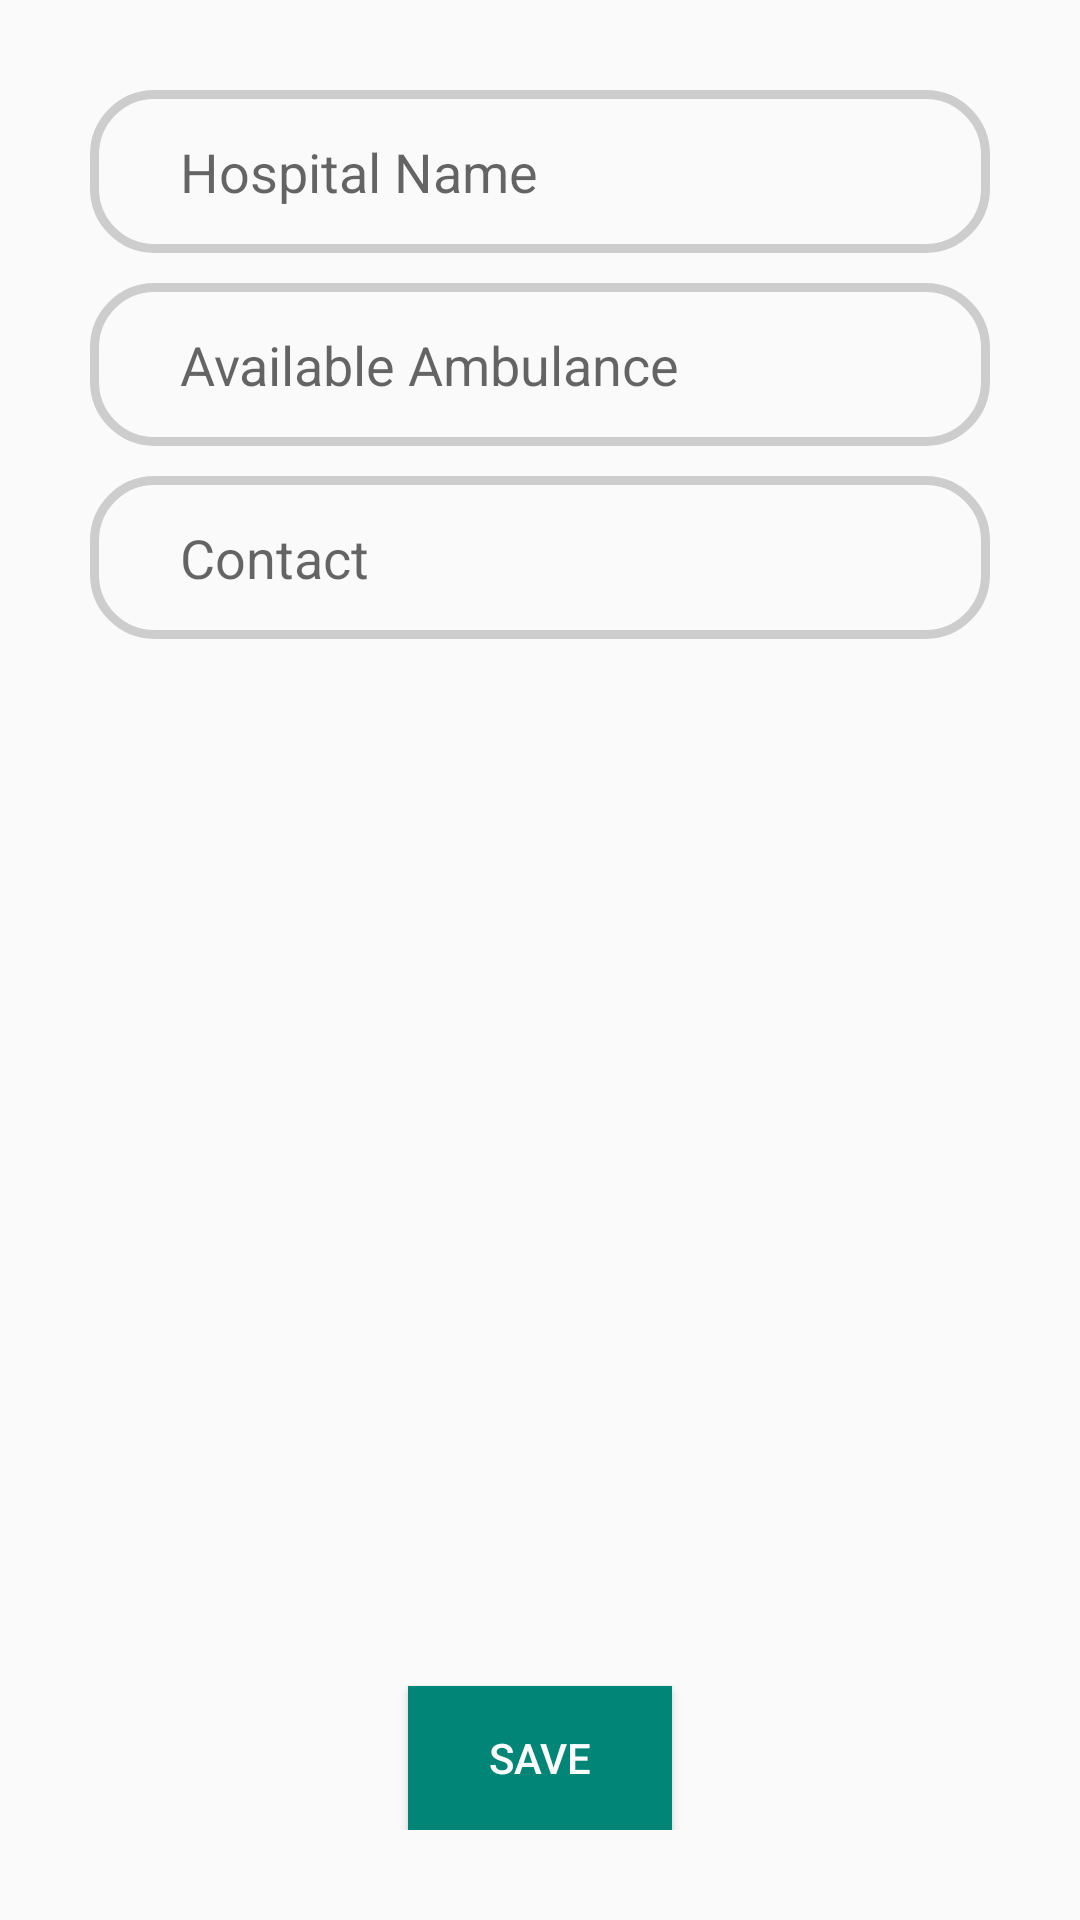

This screen was rendered from an Android layout file. Write that file and the resources it references.
<!-- AndroidManifest.xml: application theme AppTheme -->
<!-- res/layout/fragment_ambulance.xml -->
<?xml version="1.0" encoding="utf-8"?>
<RelativeLayout xmlns:android="http://schemas.android.com/apk/res/android"
    xmlns:app="http://schemas.android.com/apk/res-auto"
    xmlns:tools="http://schemas.android.com/tools"
    android:padding="30dp"
    android:fitsSystemWindows="true"
    android:layout_width="match_parent"
    android:layout_height="match_parent"
    >

    <EditText
        android:id="@+id/editHospital"
        android:inputType="text"
        android:singleLine="true"
        android:background="@drawable/grid_back"
        android:paddingLeft="30dp"
        android:paddingTop="15dp"
        android:paddingBottom="15dp"
        android:paddingRight="15dp"
        android:layout_width="match_parent"
        android:layout_height="wrap_content"
        android:hint="Hospital Name" />

    <EditText
        android:id="@+id/etnoOfAmbulance"
        android:background="@drawable/grid_back"
        android:paddingLeft="30dp"
        android:paddingTop="15dp"
        android:singleLine="true"
        android:paddingBottom="15dp"
        android:paddingRight="15dp"
        android:layout_marginTop="10dp"
        android:inputType="text"
        android:layout_width="match_parent"
        android:layout_height="wrap_content"
        android:layout_below="@id/editHospital"
        android:hint="Available Ambulance" />

    <EditText
        android:id="@+id/editContact"
        android:singleLine="true"
        android:background="@drawable/grid_back"
        android:paddingLeft="30dp"
        android:paddingTop="15dp"
        android:paddingBottom="15dp"
        android:paddingRight="15dp"
        android:layout_marginTop="10dp"
        android:inputType="text"
        android:layout_width="match_parent"
        android:layout_height="wrap_content"
        android:layout_below="@id/etnoOfAmbulance"
        android:hint="Contact" />


    <Button
        android:id="@+id/btnUpload"
        android:background="#008577"
        android:textColor="#fff"
        android:layout_centerHorizontal="true"
        android:layout_alignParentBottom="true"
        android:layout_width="wrap_content"
        android:layout_height="wrap_content"
        android:text="SAVE" />



</RelativeLayout>
<!-- resources referenced by this layout -->
<resources>
  <!-- drawable grid_back (drawable) -->
  <shape xmlns:android="http://schemas.android.com/apk/res/android">
      <solid android:color="@android:color/transparent" />
      <corners
          android:bottomRightRadius="20dp"
          android:bottomLeftRadius="20dp"
          android:topLeftRadius="20dp"
          android:topRightRadius="20dp" />
      <stroke
          android:color="#CDCDCD"
          android:width="3dp" />
  </shape>
  <style name="AppTheme" parent="Theme.AppCompat.Light.DarkActionBar">
          
          <item name="colorPrimary">@color/colorPrimary</item>
          <item name="colorPrimaryDark">@color/colorPrimaryDark</item>
          <item name="colorAccent">@color/colorAccent</item>
      </style>
  <color name="colorPrimary">#000000</color>
  <color name="colorPrimaryDark">#000000</color>
  <color name="colorAccent">#D81B60</color>
</resources>
